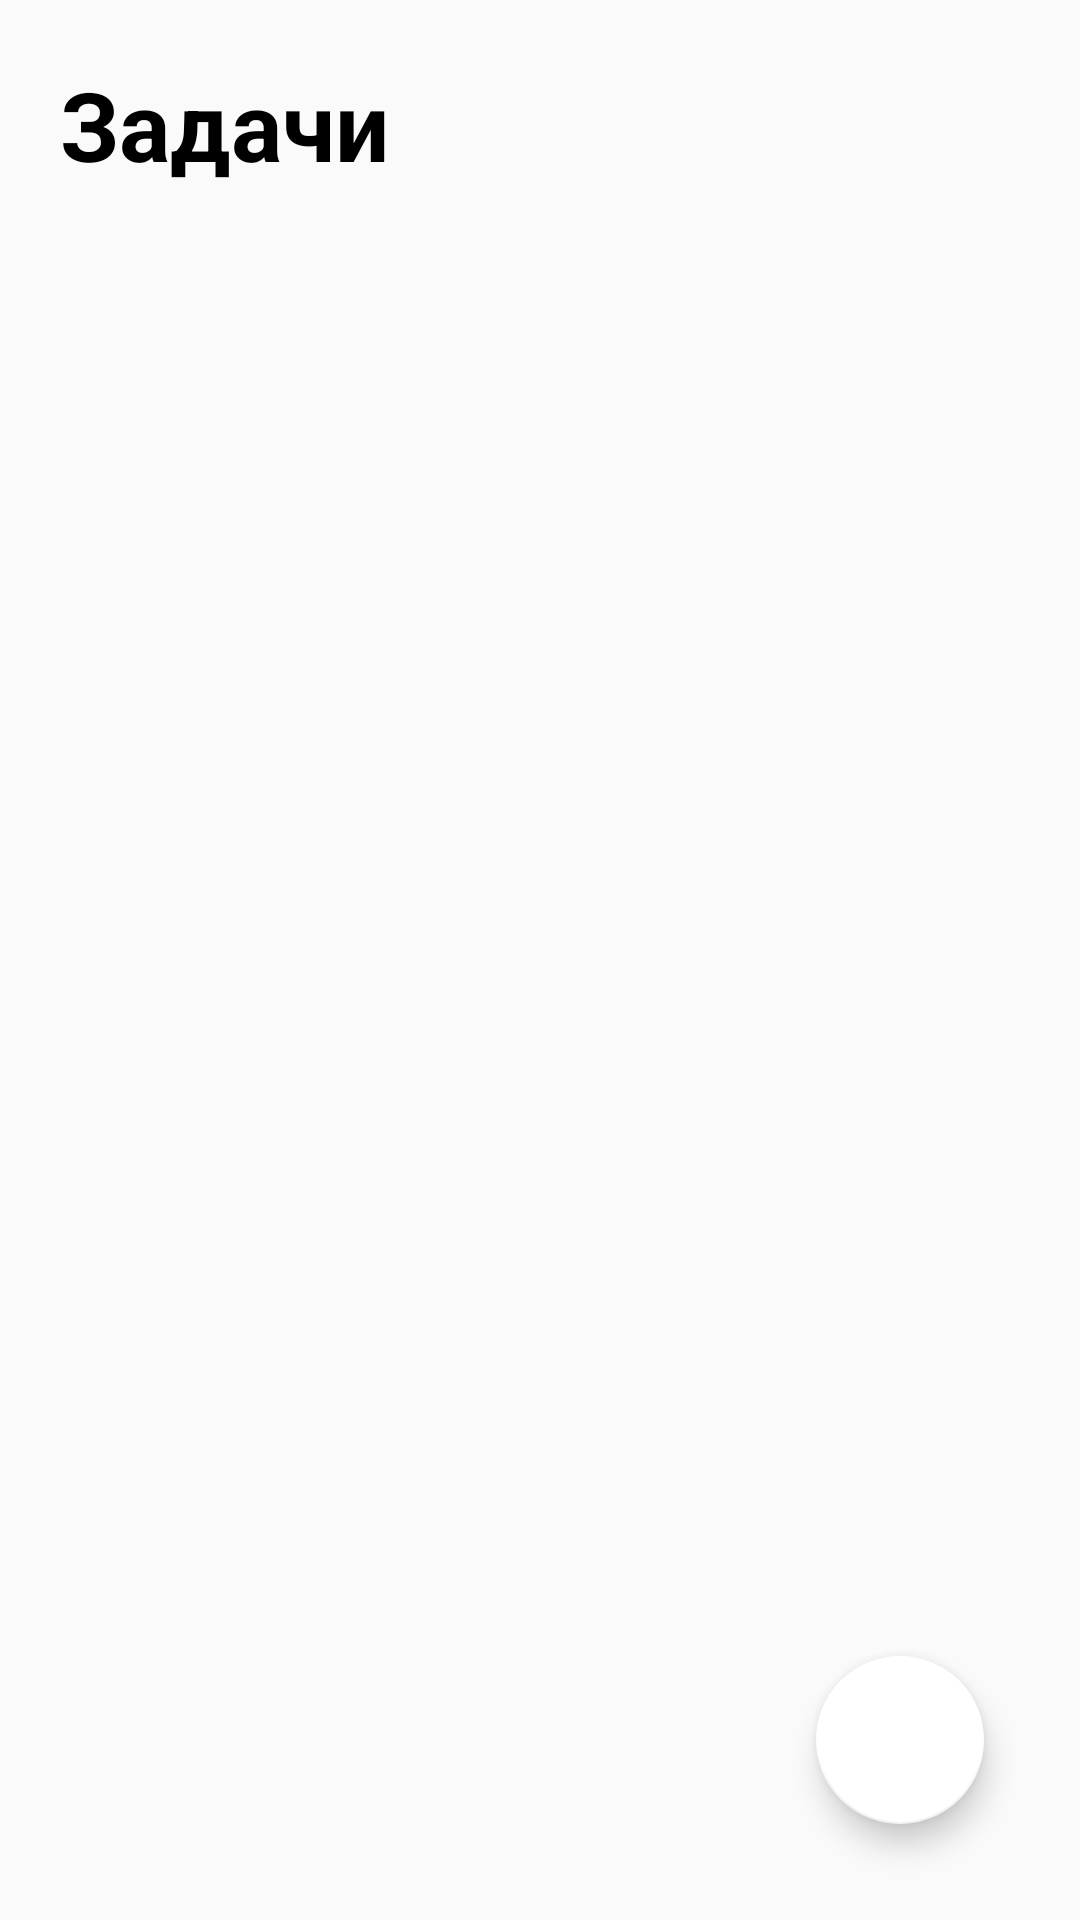

Here is an Android app screen rendered from its layout file. Give the layout XML and the strings, colors and styles it references.
<!-- AndroidManifest.xml: application theme Theme.AMRToDoList -->
<!-- res/layout/activity_main.xml -->
<?xml version="1.0" encoding="utf-8"?>
<RelativeLayout xmlns:android="http://schemas.android.com/apk/res/android"
    android:layout_height="match_parent"
    android:layout_width="match_parent"
    xmlns:app="http://schemas.android.com/apk/res-auto">


    <TextView
        android:id="@+id/textViewTaskText"
        android:layout_width="wrap_content"
        android:layout_height="wrap_content"
        android:layout_marginStart="20dp"
        android:layout_marginTop="20dp"
        android:layout_marginBottom="20dp"
        android:text="Задачи"
        android:textColor="@color/black"
        android:textSize="32dp"
        android:textStyle="bold" />

    <androidx.recyclerview.widget.RecyclerView
        android:id="@+id/tasksRecyclerView"
        android:layout_width="match_parent"
        android:layout_height="wrap_content"
        android:layout_below="@id/textViewTaskText"
        android:nestedScrollingEnabled="true"
        app:layoutManager="androidx.recyclerview.widget.LinearLayoutManager" />

    <com.google.android.material.floatingactionbutton.FloatingActionButton
        android:id="@+id/btnAdd"
        android:layout_width="wrap_content"
        android:layout_height="wrap_content"
        android:layout_alignParentEnd="true"
        android:layout_alignParentBottom="true"
        android:layout_marginEnd="32dp"
        android:layout_marginBottom="32dp"
        android:src="@drawable/ic_baseline_add_24"
        app:backgroundTint="@color/white" />

</RelativeLayout>
<!-- resources referenced by this layout -->
<resources>
  <color name="black">#FF000000</color>
  <color name="white">#FFFFFFFF</color>
  <style name="Theme.AMRToDoList" parent="Theme.AppCompat.DayNight.DarkActionBar">
          
          <item name="colorPrimary">@color/white</item>
          <item name="colorPrimaryVariant">@color/white</item>
          <item name="colorOnPrimary">#000000</item>
          
      </style>
</resources>
